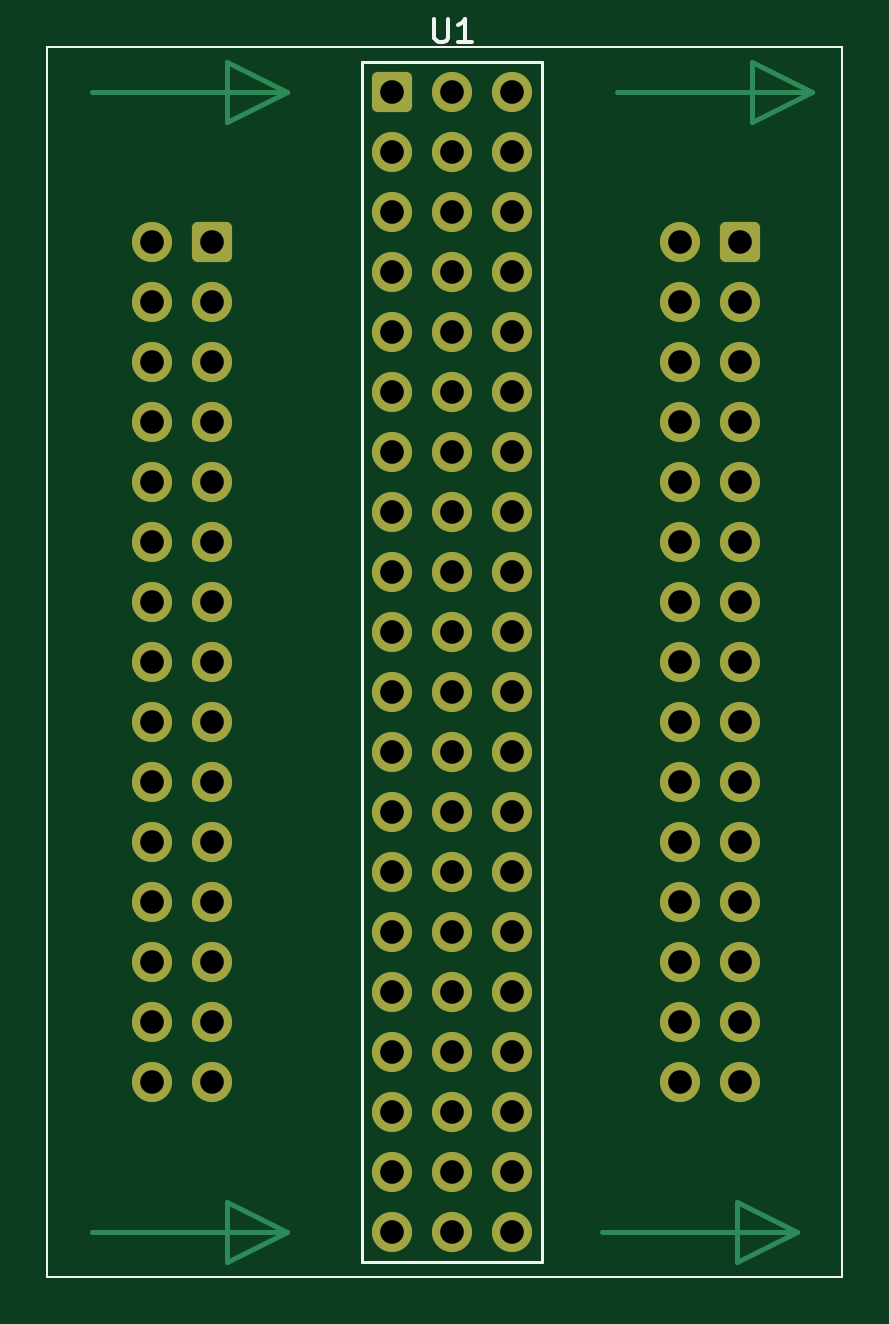
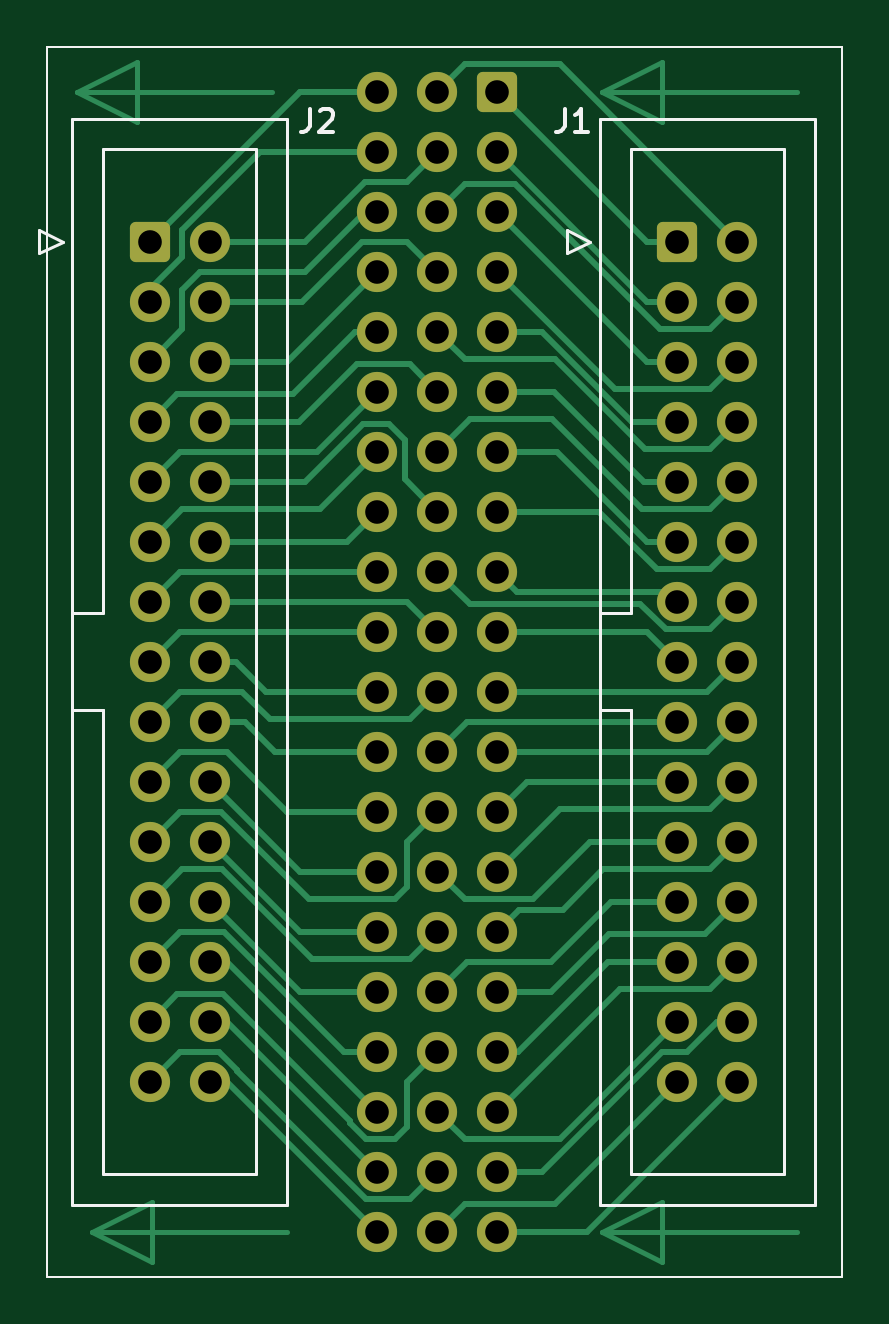
Circuit board: 10 layer files. Board 33.7 x 52.1 mm.
- bottom_copper: paladin_adaptor_2022-B_Cu.gbl (20089 bytes)
- bottom_mask: paladin_adaptor_2022-B_Mask.gbs (4572 bytes)
- paste: paladin_adaptor_2022-B_Paste.gbp (724 bytes)
- bottom_silk: paladin_adaptor_2022-B_Silkscreen.gbo (3065 bytes)
- outline: paladin_adaptor_2022-Edge_Cuts.gm1 (697 bytes)
- top_copper: paladin_adaptor_2022-F_Cu.gtl (9001 bytes)
- top_mask: paladin_adaptor_2022-F_Mask.gts (4572 bytes)
- paste: paladin_adaptor_2022-F_Paste.gtp (724 bytes)
- top_silk: paladin_adaptor_2022-F_Silkscreen.gto (1419 bytes)
- drill: paladin_adaptor_2022.drl (1790 bytes)

=== bottom_copper: paladin_adaptor_2022-B_Cu.gbl (20089 bytes, source omitted) ===
=== bottom_mask: paladin_adaptor_2022-B_Mask.gbs ===
%TF.GenerationSoftware,KiCad,Pcbnew,(6.0.2)*%
%TF.CreationDate,2022-02-24T19:23:39-05:00*%
%TF.ProjectId,paladin_adaptor_2022,70616c61-6469-46e5-9f61-646170746f72,rev?*%
%TF.SameCoordinates,Original*%
%TF.FileFunction,Soldermask,Bot*%
%TF.FilePolarity,Negative*%
%FSLAX46Y46*%
G04 Gerber Fmt 4.6, Leading zero omitted, Abs format (unit mm)*
G04 Created by KiCad (PCBNEW (6.0.2)) date 2022-02-24 19:23:39*
%MOMM*%
%LPD*%
G01*
G04 APERTURE LIST*
G04 Aperture macros list*
%AMRoundRect*
0 Rectangle with rounded corners*
0 $1 Rounding radius*
0 $2 $3 $4 $5 $6 $7 $8 $9 X,Y pos of 4 corners*
0 Add a 4 corners polygon primitive as box body*
4,1,4,$2,$3,$4,$5,$6,$7,$8,$9,$2,$3,0*
0 Add four circle primitives for the rounded corners*
1,1,$1+$1,$2,$3*
1,1,$1+$1,$4,$5*
1,1,$1+$1,$6,$7*
1,1,$1+$1,$8,$9*
0 Add four rect primitives between the rounded corners*
20,1,$1+$1,$2,$3,$4,$5,0*
20,1,$1+$1,$4,$5,$6,$7,0*
20,1,$1+$1,$6,$7,$8,$9,0*
20,1,$1+$1,$8,$9,$2,$3,0*%
G04 Aperture macros list end*
%TA.AperFunction,Profile*%
%ADD10C,0.100000*%
%TD*%
%ADD11RoundRect,0.250000X-0.600000X-0.600000X0.600000X-0.600000X0.600000X0.600000X-0.600000X0.600000X0*%
%ADD12C,1.700000*%
%ADD13RoundRect,0.250000X0.600000X0.600000X-0.600000X0.600000X-0.600000X-0.600000X0.600000X-0.600000X0*%
G04 APERTURE END LIST*
D10*
X93345000Y-50165000D02*
X127000000Y-50165000D01*
X93345000Y-102235000D02*
X93345000Y-50165000D01*
X127000000Y-102235000D02*
X93345000Y-102235000D01*
X127000000Y-50165000D02*
X127000000Y-102235000D01*
D11*
%TO.C,U1*%
X107950000Y-52070000D03*
D12*
X107950000Y-54610000D03*
X107950000Y-57150000D03*
X107950000Y-59690000D03*
X107950000Y-62230000D03*
X107950000Y-64770000D03*
X107950000Y-67310000D03*
X107950000Y-69850000D03*
X107950000Y-72390000D03*
X107950000Y-74930000D03*
X107950000Y-77470000D03*
X107950000Y-80010000D03*
X107950000Y-82550000D03*
X107950000Y-85090000D03*
X107950000Y-87630000D03*
X107950000Y-90170000D03*
X107950000Y-92710000D03*
X107950000Y-95250000D03*
X107950000Y-97790000D03*
X107950000Y-100330000D03*
X110490000Y-52070000D03*
X110490000Y-54610000D03*
X110490000Y-57150000D03*
X110490000Y-59690000D03*
X110490000Y-62230000D03*
X110490000Y-64770000D03*
X110490000Y-67310000D03*
X110490000Y-69850000D03*
X110490000Y-72390000D03*
X110490000Y-74930000D03*
X110490000Y-77470000D03*
X110490000Y-80010000D03*
X110490000Y-82550000D03*
X110490000Y-85090000D03*
X110490000Y-87630000D03*
X110490000Y-90170000D03*
X110490000Y-92710000D03*
X110490000Y-95250000D03*
X110490000Y-97790000D03*
X110490000Y-100330000D03*
X113030000Y-52070000D03*
X113030000Y-54610000D03*
X113030000Y-57150000D03*
X113030000Y-59690000D03*
X113030000Y-62230000D03*
X113030000Y-64770000D03*
X113030000Y-67310000D03*
X113030000Y-69850000D03*
X113030000Y-72390000D03*
X113030000Y-74930000D03*
X113030000Y-77470000D03*
X113030000Y-80010000D03*
X113030000Y-82550000D03*
X113030000Y-85090000D03*
X113030000Y-87630000D03*
X113030000Y-90170000D03*
X113030000Y-92710000D03*
X113030000Y-95250000D03*
X113030000Y-97790000D03*
X113030000Y-100330000D03*
%TD*%
D13*
%TO.C,J2*%
X122672500Y-58420000D03*
D12*
X120132500Y-58420000D03*
X122672500Y-60960000D03*
X120132500Y-60960000D03*
X122672500Y-63500000D03*
X120132500Y-63500000D03*
X122672500Y-66040000D03*
X120132500Y-66040000D03*
X122672500Y-68580000D03*
X120132500Y-68580000D03*
X122672500Y-71120000D03*
X120132500Y-71120000D03*
X122672500Y-73660000D03*
X120132500Y-73660000D03*
X122672500Y-76200000D03*
X120132500Y-76200000D03*
X122672500Y-78740000D03*
X120132500Y-78740000D03*
X122672500Y-81280000D03*
X120132500Y-81280000D03*
X122672500Y-83820000D03*
X120132500Y-83820000D03*
X122672500Y-86360000D03*
X120132500Y-86360000D03*
X122672500Y-88900000D03*
X120132500Y-88900000D03*
X122672500Y-91440000D03*
X120132500Y-91440000D03*
X122672500Y-93980000D03*
X120132500Y-93980000D03*
%TD*%
D13*
%TO.C,J1*%
X100330000Y-58420000D03*
D12*
X97790000Y-58420000D03*
X100330000Y-60960000D03*
X97790000Y-60960000D03*
X100330000Y-63500000D03*
X97790000Y-63500000D03*
X100330000Y-66040000D03*
X97790000Y-66040000D03*
X100330000Y-68580000D03*
X97790000Y-68580000D03*
X100330000Y-71120000D03*
X97790000Y-71120000D03*
X100330000Y-73660000D03*
X97790000Y-73660000D03*
X100330000Y-76200000D03*
X97790000Y-76200000D03*
X100330000Y-78740000D03*
X97790000Y-78740000D03*
X100330000Y-81280000D03*
X97790000Y-81280000D03*
X100330000Y-83820000D03*
X97790000Y-83820000D03*
X100330000Y-86360000D03*
X97790000Y-86360000D03*
X100330000Y-88900000D03*
X97790000Y-88900000D03*
X100330000Y-91440000D03*
X97790000Y-91440000D03*
X100330000Y-93980000D03*
X97790000Y-93980000D03*
%TD*%
M02*

=== paste: paladin_adaptor_2022-B_Paste.gbp ===
%TF.GenerationSoftware,KiCad,Pcbnew,(6.0.2)*%
%TF.CreationDate,2022-02-24T19:23:39-05:00*%
%TF.ProjectId,paladin_adaptor_2022,70616c61-6469-46e5-9f61-646170746f72,rev?*%
%TF.SameCoordinates,Original*%
%TF.FileFunction,Paste,Bot*%
%TF.FilePolarity,Positive*%
%FSLAX46Y46*%
G04 Gerber Fmt 4.6, Leading zero omitted, Abs format (unit mm)*
G04 Created by KiCad (PCBNEW (6.0.2)) date 2022-02-24 19:23:39*
%MOMM*%
%LPD*%
G01*
G04 APERTURE LIST*
%TA.AperFunction,Profile*%
%ADD10C,0.100000*%
%TD*%
G04 APERTURE END LIST*
D10*
X93345000Y-50165000D02*
X127000000Y-50165000D01*
X93345000Y-102235000D02*
X93345000Y-50165000D01*
X127000000Y-102235000D02*
X93345000Y-102235000D01*
X127000000Y-50165000D02*
X127000000Y-102235000D01*
M02*

=== bottom_silk: paladin_adaptor_2022-B_Silkscreen.gbo ===
%TF.GenerationSoftware,KiCad,Pcbnew,(6.0.2)*%
%TF.CreationDate,2022-02-24T19:23:39-05:00*%
%TF.ProjectId,paladin_adaptor_2022,70616c61-6469-46e5-9f61-646170746f72,rev?*%
%TF.SameCoordinates,Original*%
%TF.FileFunction,Legend,Bot*%
%TF.FilePolarity,Positive*%
%FSLAX46Y46*%
G04 Gerber Fmt 4.6, Leading zero omitted, Abs format (unit mm)*
G04 Created by KiCad (PCBNEW (6.0.2)) date 2022-02-24 19:23:39*
%MOMM*%
%LPD*%
G01*
G04 APERTURE LIST*
%TA.AperFunction,Profile*%
%ADD10C,0.100000*%
%TD*%
%ADD11C,0.150000*%
%ADD12C,0.120000*%
G04 APERTURE END LIST*
D10*
X93345000Y-50165000D02*
X127000000Y-50165000D01*
X93345000Y-102235000D02*
X93345000Y-50165000D01*
X127000000Y-102235000D02*
X93345000Y-102235000D01*
X127000000Y-50165000D02*
X127000000Y-102235000D01*
D11*
%TO.C,J2*%
X115903333Y-52792380D02*
X115903333Y-53506666D01*
X115950952Y-53649523D01*
X116046190Y-53744761D01*
X116189047Y-53792380D01*
X116284285Y-53792380D01*
X115474761Y-52887619D02*
X115427142Y-52840000D01*
X115331904Y-52792380D01*
X115093809Y-52792380D01*
X114998571Y-52840000D01*
X114950952Y-52887619D01*
X114903333Y-52982857D01*
X114903333Y-53078095D01*
X114950952Y-53220952D01*
X115522380Y-53792380D01*
X114903333Y-53792380D01*
%TO.C,J1*%
X105108333Y-52792380D02*
X105108333Y-53506666D01*
X105155952Y-53649523D01*
X105251190Y-53744761D01*
X105394047Y-53792380D01*
X105489285Y-53792380D01*
X104108333Y-53792380D02*
X104679761Y-53792380D01*
X104394047Y-53792380D02*
X104394047Y-52792380D01*
X104489285Y-52935238D01*
X104584523Y-53030476D01*
X104679761Y-53078095D01*
D12*
%TO.C,J2*%
X118152500Y-54510000D02*
X118152500Y-97890000D01*
X124652500Y-78250000D02*
X125962500Y-78250000D01*
X125962500Y-53210000D02*
X116842500Y-53210000D01*
X116842500Y-99190000D02*
X125962500Y-99190000D01*
X125962500Y-74150000D02*
X124652500Y-74150000D01*
X118152500Y-97890000D02*
X124652500Y-97890000D01*
X127352500Y-57920000D02*
X127352500Y-58920000D01*
X126352500Y-58420000D02*
X127352500Y-57920000D01*
X125962500Y-99190000D02*
X125962500Y-53210000D01*
X124652500Y-97890000D02*
X124652500Y-78250000D01*
X116842500Y-53210000D02*
X116842500Y-99190000D01*
X127352500Y-58920000D02*
X126352500Y-58420000D01*
X124652500Y-74150000D02*
X124652500Y-54510000D01*
X124652500Y-78250000D02*
X124652500Y-78250000D01*
X124652500Y-54510000D02*
X118152500Y-54510000D01*
%TO.C,J1*%
X105010000Y-57920000D02*
X105010000Y-58920000D01*
X94500000Y-99190000D02*
X103620000Y-99190000D01*
X103620000Y-99190000D02*
X103620000Y-53210000D01*
X102310000Y-78250000D02*
X103620000Y-78250000D01*
X95810000Y-54510000D02*
X95810000Y-97890000D01*
X105010000Y-58920000D02*
X104010000Y-58420000D01*
X102310000Y-74150000D02*
X102310000Y-54510000D01*
X102310000Y-54510000D02*
X95810000Y-54510000D01*
X104010000Y-58420000D02*
X105010000Y-57920000D01*
X94500000Y-53210000D02*
X94500000Y-99190000D01*
X103620000Y-74150000D02*
X102310000Y-74150000D01*
X95810000Y-97890000D02*
X102310000Y-97890000D01*
X103620000Y-53210000D02*
X94500000Y-53210000D01*
X102310000Y-78250000D02*
X102310000Y-78250000D01*
X102310000Y-97890000D02*
X102310000Y-78250000D01*
%TD*%
M02*

=== outline: paladin_adaptor_2022-Edge_Cuts.gm1 ===
%TF.GenerationSoftware,KiCad,Pcbnew,(6.0.2)*%
%TF.CreationDate,2022-02-24T19:23:39-05:00*%
%TF.ProjectId,paladin_adaptor_2022,70616c61-6469-46e5-9f61-646170746f72,rev?*%
%TF.SameCoordinates,Original*%
%TF.FileFunction,Profile,NP*%
%FSLAX46Y46*%
G04 Gerber Fmt 4.6, Leading zero omitted, Abs format (unit mm)*
G04 Created by KiCad (PCBNEW (6.0.2)) date 2022-02-24 19:23:39*
%MOMM*%
%LPD*%
G01*
G04 APERTURE LIST*
%TA.AperFunction,Profile*%
%ADD10C,0.100000*%
%TD*%
G04 APERTURE END LIST*
D10*
X93345000Y-50165000D02*
X127000000Y-50165000D01*
X93345000Y-102235000D02*
X93345000Y-50165000D01*
X127000000Y-102235000D02*
X93345000Y-102235000D01*
X127000000Y-50165000D02*
X127000000Y-102235000D01*
M02*

=== top_copper: paladin_adaptor_2022-F_Cu.gtl (9001 bytes, source omitted) ===
=== top_mask: paladin_adaptor_2022-F_Mask.gts ===
%TF.GenerationSoftware,KiCad,Pcbnew,(6.0.2)*%
%TF.CreationDate,2022-02-24T19:23:39-05:00*%
%TF.ProjectId,paladin_adaptor_2022,70616c61-6469-46e5-9f61-646170746f72,rev?*%
%TF.SameCoordinates,Original*%
%TF.FileFunction,Soldermask,Top*%
%TF.FilePolarity,Negative*%
%FSLAX46Y46*%
G04 Gerber Fmt 4.6, Leading zero omitted, Abs format (unit mm)*
G04 Created by KiCad (PCBNEW (6.0.2)) date 2022-02-24 19:23:39*
%MOMM*%
%LPD*%
G01*
G04 APERTURE LIST*
G04 Aperture macros list*
%AMRoundRect*
0 Rectangle with rounded corners*
0 $1 Rounding radius*
0 $2 $3 $4 $5 $6 $7 $8 $9 X,Y pos of 4 corners*
0 Add a 4 corners polygon primitive as box body*
4,1,4,$2,$3,$4,$5,$6,$7,$8,$9,$2,$3,0*
0 Add four circle primitives for the rounded corners*
1,1,$1+$1,$2,$3*
1,1,$1+$1,$4,$5*
1,1,$1+$1,$6,$7*
1,1,$1+$1,$8,$9*
0 Add four rect primitives between the rounded corners*
20,1,$1+$1,$2,$3,$4,$5,0*
20,1,$1+$1,$4,$5,$6,$7,0*
20,1,$1+$1,$6,$7,$8,$9,0*
20,1,$1+$1,$8,$9,$2,$3,0*%
G04 Aperture macros list end*
%TA.AperFunction,Profile*%
%ADD10C,0.100000*%
%TD*%
%ADD11RoundRect,0.250000X-0.600000X-0.600000X0.600000X-0.600000X0.600000X0.600000X-0.600000X0.600000X0*%
%ADD12C,1.700000*%
%ADD13RoundRect,0.250000X0.600000X0.600000X-0.600000X0.600000X-0.600000X-0.600000X0.600000X-0.600000X0*%
G04 APERTURE END LIST*
D10*
X93345000Y-50165000D02*
X127000000Y-50165000D01*
X93345000Y-102235000D02*
X93345000Y-50165000D01*
X127000000Y-102235000D02*
X93345000Y-102235000D01*
X127000000Y-50165000D02*
X127000000Y-102235000D01*
D11*
%TO.C,U1*%
X107950000Y-52070000D03*
D12*
X107950000Y-54610000D03*
X107950000Y-57150000D03*
X107950000Y-59690000D03*
X107950000Y-62230000D03*
X107950000Y-64770000D03*
X107950000Y-67310000D03*
X107950000Y-69850000D03*
X107950000Y-72390000D03*
X107950000Y-74930000D03*
X107950000Y-77470000D03*
X107950000Y-80010000D03*
X107950000Y-82550000D03*
X107950000Y-85090000D03*
X107950000Y-87630000D03*
X107950000Y-90170000D03*
X107950000Y-92710000D03*
X107950000Y-95250000D03*
X107950000Y-97790000D03*
X107950000Y-100330000D03*
X110490000Y-52070000D03*
X110490000Y-54610000D03*
X110490000Y-57150000D03*
X110490000Y-59690000D03*
X110490000Y-62230000D03*
X110490000Y-64770000D03*
X110490000Y-67310000D03*
X110490000Y-69850000D03*
X110490000Y-72390000D03*
X110490000Y-74930000D03*
X110490000Y-77470000D03*
X110490000Y-80010000D03*
X110490000Y-82550000D03*
X110490000Y-85090000D03*
X110490000Y-87630000D03*
X110490000Y-90170000D03*
X110490000Y-92710000D03*
X110490000Y-95250000D03*
X110490000Y-97790000D03*
X110490000Y-100330000D03*
X113030000Y-52070000D03*
X113030000Y-54610000D03*
X113030000Y-57150000D03*
X113030000Y-59690000D03*
X113030000Y-62230000D03*
X113030000Y-64770000D03*
X113030000Y-67310000D03*
X113030000Y-69850000D03*
X113030000Y-72390000D03*
X113030000Y-74930000D03*
X113030000Y-77470000D03*
X113030000Y-80010000D03*
X113030000Y-82550000D03*
X113030000Y-85090000D03*
X113030000Y-87630000D03*
X113030000Y-90170000D03*
X113030000Y-92710000D03*
X113030000Y-95250000D03*
X113030000Y-97790000D03*
X113030000Y-100330000D03*
%TD*%
D13*
%TO.C,J2*%
X122672500Y-58420000D03*
D12*
X120132500Y-58420000D03*
X122672500Y-60960000D03*
X120132500Y-60960000D03*
X122672500Y-63500000D03*
X120132500Y-63500000D03*
X122672500Y-66040000D03*
X120132500Y-66040000D03*
X122672500Y-68580000D03*
X120132500Y-68580000D03*
X122672500Y-71120000D03*
X120132500Y-71120000D03*
X122672500Y-73660000D03*
X120132500Y-73660000D03*
X122672500Y-76200000D03*
X120132500Y-76200000D03*
X122672500Y-78740000D03*
X120132500Y-78740000D03*
X122672500Y-81280000D03*
X120132500Y-81280000D03*
X122672500Y-83820000D03*
X120132500Y-83820000D03*
X122672500Y-86360000D03*
X120132500Y-86360000D03*
X122672500Y-88900000D03*
X120132500Y-88900000D03*
X122672500Y-91440000D03*
X120132500Y-91440000D03*
X122672500Y-93980000D03*
X120132500Y-93980000D03*
%TD*%
D13*
%TO.C,J1*%
X100330000Y-58420000D03*
D12*
X97790000Y-58420000D03*
X100330000Y-60960000D03*
X97790000Y-60960000D03*
X100330000Y-63500000D03*
X97790000Y-63500000D03*
X100330000Y-66040000D03*
X97790000Y-66040000D03*
X100330000Y-68580000D03*
X97790000Y-68580000D03*
X100330000Y-71120000D03*
X97790000Y-71120000D03*
X100330000Y-73660000D03*
X97790000Y-73660000D03*
X100330000Y-76200000D03*
X97790000Y-76200000D03*
X100330000Y-78740000D03*
X97790000Y-78740000D03*
X100330000Y-81280000D03*
X97790000Y-81280000D03*
X100330000Y-83820000D03*
X97790000Y-83820000D03*
X100330000Y-86360000D03*
X97790000Y-86360000D03*
X100330000Y-88900000D03*
X97790000Y-88900000D03*
X100330000Y-91440000D03*
X97790000Y-91440000D03*
X100330000Y-93980000D03*
X97790000Y-93980000D03*
%TD*%
M02*

=== paste: paladin_adaptor_2022-F_Paste.gtp ===
%TF.GenerationSoftware,KiCad,Pcbnew,(6.0.2)*%
%TF.CreationDate,2022-02-24T19:23:39-05:00*%
%TF.ProjectId,paladin_adaptor_2022,70616c61-6469-46e5-9f61-646170746f72,rev?*%
%TF.SameCoordinates,Original*%
%TF.FileFunction,Paste,Top*%
%TF.FilePolarity,Positive*%
%FSLAX46Y46*%
G04 Gerber Fmt 4.6, Leading zero omitted, Abs format (unit mm)*
G04 Created by KiCad (PCBNEW (6.0.2)) date 2022-02-24 19:23:39*
%MOMM*%
%LPD*%
G01*
G04 APERTURE LIST*
%TA.AperFunction,Profile*%
%ADD10C,0.100000*%
%TD*%
G04 APERTURE END LIST*
D10*
X93345000Y-50165000D02*
X127000000Y-50165000D01*
X93345000Y-102235000D02*
X93345000Y-50165000D01*
X127000000Y-102235000D02*
X93345000Y-102235000D01*
X127000000Y-50165000D02*
X127000000Y-102235000D01*
M02*

=== top_silk: paladin_adaptor_2022-F_Silkscreen.gto ===
%TF.GenerationSoftware,KiCad,Pcbnew,(6.0.2)*%
%TF.CreationDate,2022-02-24T19:23:39-05:00*%
%TF.ProjectId,paladin_adaptor_2022,70616c61-6469-46e5-9f61-646170746f72,rev?*%
%TF.SameCoordinates,Original*%
%TF.FileFunction,Legend,Top*%
%TF.FilePolarity,Positive*%
%FSLAX46Y46*%
G04 Gerber Fmt 4.6, Leading zero omitted, Abs format (unit mm)*
G04 Created by KiCad (PCBNEW (6.0.2)) date 2022-02-24 19:23:39*
%MOMM*%
%LPD*%
G01*
G04 APERTURE LIST*
%TA.AperFunction,Profile*%
%ADD10C,0.100000*%
%TD*%
%ADD11C,0.150000*%
%ADD12C,0.120000*%
G04 APERTURE END LIST*
D10*
X93345000Y-50165000D02*
X127000000Y-50165000D01*
X93345000Y-102235000D02*
X93345000Y-50165000D01*
X127000000Y-102235000D02*
X93345000Y-102235000D01*
X127000000Y-50165000D02*
X127000000Y-102235000D01*
D11*
%TO.C,U1*%
X109728095Y-48982380D02*
X109728095Y-49791904D01*
X109775714Y-49887142D01*
X109823333Y-49934761D01*
X109918571Y-49982380D01*
X110109047Y-49982380D01*
X110204285Y-49934761D01*
X110251904Y-49887142D01*
X110299523Y-49791904D01*
X110299523Y-48982380D01*
X111299523Y-49982380D02*
X110728095Y-49982380D01*
X111013809Y-49982380D02*
X111013809Y-48982380D01*
X110918571Y-49125238D01*
X110823333Y-49220476D01*
X110728095Y-49268095D01*
D12*
X114300000Y-50800000D02*
X114300000Y-101600000D01*
X114300000Y-101600000D02*
X106680000Y-101600000D01*
X106680000Y-50800000D02*
X114300000Y-50800000D01*
X106680000Y-101600000D02*
X106680000Y-50800000D01*
%TD*%
M02*

=== drill: paladin_adaptor_2022.drl ===
M48
; DRILL file {KiCad (6.0.2)} date 2022年02月24日 星期四 19时23分46秒
; FORMAT={-:-/ absolute / inch / decimal}
; #@! TF.CreationDate,2022-02-24T19:23:46-05:00
; #@! TF.GenerationSoftware,Kicad,Pcbnew,(6.0.2)
; #@! TF.FileFunction,MixedPlating,1,2
FMAT,2
INCH
; #@! TA.AperFunction,Plated,PTH,ComponentDrill
T1C0.0394
%
G90
G05
T1
X3.85Y-2.3
X3.85Y-2.4
X3.85Y-2.5
X3.85Y-2.6
X3.85Y-2.7
X3.85Y-2.8
X3.85Y-2.9
X3.85Y-3.0
X3.85Y-3.1
X3.85Y-3.2
X3.85Y-3.3
X3.85Y-3.4
X3.85Y-3.5
X3.85Y-3.6
X3.85Y-3.7
X3.95Y-2.3
X3.95Y-2.4
X3.95Y-2.5
X3.95Y-2.6
X3.95Y-2.7
X3.95Y-2.8
X3.95Y-2.9
X3.95Y-3.0
X3.95Y-3.1
X3.95Y-3.2
X3.95Y-3.3
X3.95Y-3.4
X3.95Y-3.5
X3.95Y-3.6
X3.95Y-3.7
X4.25Y-2.05
X4.25Y-2.15
X4.25Y-2.25
X4.25Y-2.35
X4.25Y-2.45
X4.25Y-2.55
X4.25Y-2.65
X4.25Y-2.75
X4.25Y-2.85
X4.25Y-2.95
X4.25Y-3.05
X4.25Y-3.15
X4.25Y-3.25
X4.25Y-3.35
X4.25Y-3.45
X4.25Y-3.55
X4.25Y-3.65
X4.25Y-3.75
X4.25Y-3.85
X4.25Y-3.95
X4.35Y-2.05
X4.35Y-2.15
X4.35Y-2.25
X4.35Y-2.35
X4.35Y-2.45
X4.35Y-2.55
X4.35Y-2.65
X4.35Y-2.75
X4.35Y-2.85
X4.35Y-2.95
X4.35Y-3.05
X4.35Y-3.15
X4.35Y-3.25
X4.35Y-3.35
X4.35Y-3.45
X4.35Y-3.55
X4.35Y-3.65
X4.35Y-3.75
X4.35Y-3.85
X4.35Y-3.95
X4.45Y-2.05
X4.45Y-2.15
X4.45Y-2.25
X4.45Y-2.35
X4.45Y-2.45
X4.45Y-2.55
X4.45Y-2.65
X4.45Y-2.75
X4.45Y-2.85
X4.45Y-2.95
X4.45Y-3.05
X4.45Y-3.15
X4.45Y-3.25
X4.45Y-3.35
X4.45Y-3.45
X4.45Y-3.55
X4.45Y-3.65
X4.45Y-3.75
X4.45Y-3.85
X4.45Y-3.95
X4.7296Y-2.3
X4.7296Y-2.4
X4.7296Y-2.5
X4.7296Y-2.6
X4.7296Y-2.7
X4.7296Y-2.8
X4.7296Y-2.9
X4.7296Y-3.0
X4.7296Y-3.1
X4.7296Y-3.2
X4.7296Y-3.3
X4.7296Y-3.4
X4.7296Y-3.5
X4.7296Y-3.6
X4.7296Y-3.7
X4.8296Y-2.3
X4.8296Y-2.4
X4.8296Y-2.5
X4.8296Y-2.6
X4.8296Y-2.7
X4.8296Y-2.8
X4.8296Y-2.9
X4.8296Y-3.0
X4.8296Y-3.1
X4.8296Y-3.2
X4.8296Y-3.3
X4.8296Y-3.4
X4.8296Y-3.5
X4.8296Y-3.6
X4.8296Y-3.7
T0
M30

